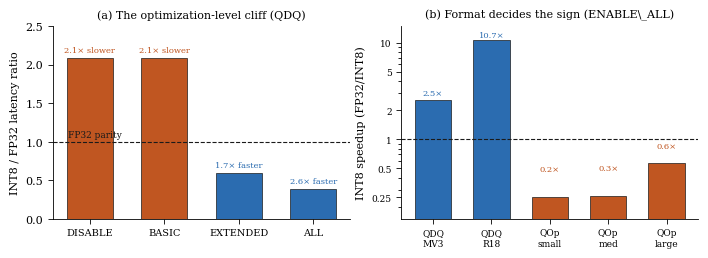

This figure's Python source:
#!/usr/bin/env python3
"""Publication figure for Paper 7 (config cliff). Two panels:
(a) INT8/FP32 latency ratio vs ONNX Runtime graph-optimization level (the cliff).
(b) INT8 speedup at ENABLE_ALL: QDQ (fast) vs QOperator (slow) — format decides sign.
All values measured on Raspberry Pi 5 / Cortex-A76 / ORT 1.24.4."""
import matplotlib
matplotlib.use("Agg")
import matplotlib.pyplot as plt
import numpy as np

plt.rcParams.update({
    "font.size": 8, "font.family": "serif", "axes.linewidth": 0.6,
    "xtick.major.width": 0.6, "ytick.major.width": 0.6, "figure.dpi": 300,
})

INK = "#1a1a1a"; MUTED = "#8a8a8a"; ACC = "#2b6cb0"; WARN = "#c05621"

fig, (ax1, ax2) = plt.subplots(1, 2, figsize=(7.0, 2.5))

# --- Panel (a): the optimization-level cliff (MV3/CIFAR-100, QDQ) ---
levels = ["DISABLE", "BASIC", "EXTENDED", "ALL"]
ratio = [2.085, 2.084, 0.590, 0.390]          # INT8/FP32 latency
x = np.arange(len(levels))
colors = [WARN if r > 1 else ACC for r in ratio]
ax1.bar(x, ratio, color=colors, width=0.62, edgecolor=INK, linewidth=0.5)
ax1.axhline(1.0, color=INK, lw=0.8, ls="--")
ax1.text(0.05, 1.06, "FP32 parity", transform=ax1.get_yaxis_transform(),
         fontsize=6.5, color=INK)
for xi, r in zip(x, ratio):
    lab = f"{1/r:.1f}× faster" if r < 1 else f"{r:.1f}× slower"
    ax1.text(xi, r + 0.05, lab, ha="center", va="bottom", fontsize=6,
             color=(ACC if r < 1 else WARN))
ax1.set_xticks(x); ax1.set_xticklabels(levels, fontsize=7)
ax1.set_ylabel("INT8 / FP32 latency ratio")
ax1.set_title("(a) The optimization-level cliff (QDQ)", fontsize=8)
ax1.set_ylim(0, 2.5)
ax1.spines[["top", "right"]].set_visible(False)

# --- Panel (b): format decides the sign at ENABLE_ALL ---
cfgs = ["QDQ\nMV3", "QDQ\nR18", "QOp\nsmall", "QOp\nmed", "QOp\nlarge"]
spd = [2.55, 10.71, 0.25, 0.26, 0.57]          # FP32/INT8 (>1 faster)
colors2 = [ACC if s > 1 else WARN for s in spd]
xb = np.arange(len(cfgs))
ax2.bar(xb, spd, color=colors2, width=0.62, edgecolor=INK, linewidth=0.5)
ax2.axhline(1.0, color=INK, lw=0.8, ls="--")
for xi, s in zip(xb, spd):
    ax2.text(xi, s + 0.2, f"{s:.1f}×", ha="center", va="bottom", fontsize=6,
             color=(ACC if s > 1 else WARN))
ax2.set_xticks(xb); ax2.set_xticklabels(cfgs, fontsize=6.5)
ax2.set_ylabel("INT8 speedup (FP32/INT8)")
ax2.set_title("(b) Format decides the sign (ENABLE\\_ALL)", fontsize=8)
ax2.set_yscale("log"); ax2.set_ylim(0.15, 15)
ax2.set_yticks([0.25, 0.5, 1, 2, 5, 10])
ax2.set_yticklabels(["0.25", "0.5", "1", "2", "5", "10"], fontsize=6.5)
ax2.spines[["top", "right"]].set_visible(False)

fig.tight_layout(pad=0.5)
fig.savefig("fig_config_cliff.pdf", bbox_inches="tight")
fig.savefig("fig_config_cliff.png", bbox_inches="tight", dpi=200)
print("wrote fig_config_cliff.pdf / .png")
